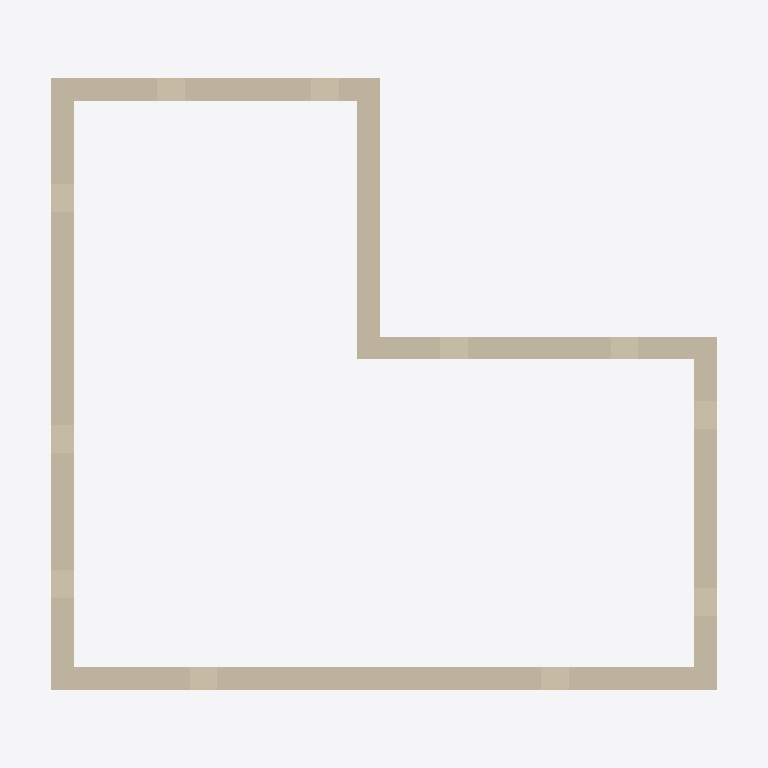
Plan cut of the same IFC building model at storey 'L2' (level 3.60 m, cut at 5.00 m), seen from above with north up, elements coloured by IFC class: 6 walls (beige). Cut surfaces are drawn darker.
Extent 15.4 m × 14.3 m × 11.5 m (x, y, z). Storeys (3): L1 at 0.00 m; L2 at 3.60 m; L3 at 8.00 m. Elements (14): 12 IfcWall, 1 IfcRoof, 1 IfcSlab.

HEADER;
FILE_DESCRIPTION(('ViewDefinition [CoordinationView]','RevitIdentifiers [ContentGUID: b1642838-58bb-4904-9b56-d53509006e67, VersionGUID: 5a8861ed-36b1-42c9-b62c-5c5d33ff73a3, NumberOfSaves: 1]','CoordinateReference [CoordinateBase: Project Base Point, ProjectSite: Default Site]'),'2;1');
FILE_NAME('site_w_building_further.ifc','2026-03-02T15:01:40+01:00',(''),(''),'ODA SDAI 24.12','Autodesk Revit 25.4.10.45 (ENU) - IFC 25.4.10.45','');
FILE_SCHEMA(('IFC4X3'));
ENDSEC;
DATA;
#32=IFCPROJECT('2nP2WuMBj919jMrJNs$v6N',#18,'Project Number',$,$,'Project Name','Project Status',(#22,#30),#2175);
#51=IFCSITE('2nP2WuMBj919jMrJNs$v6L',#18,'Default',$,$,#50,$,$,.ELEMENT.,(51,29,26,835021),(6,40,26,730537),0.0,$,$);
#37=IFCBUILDING('2nP2WuMBj919jMrJNs$v6M',#18,'Building Name',$,$,#35,$,'Building Name',.ELEMENT.,$,$,#36);
#40=IFCBUILDINGSTOREY('2JF4e6axWHqu3u0C1FZlmi',#18,'L1',$,'Level:8mm Head',#39,$,'L1',.ELEMENT.,0.0);
#44=IFCBUILDINGSTOREY('1ZGO8hrFCHqw0v0026FpFv',#18,'L2',$,'Level:8mm Head',#43,$,'L2',.ELEMENT.,3.6);
#48=IFCBUILDINGSTOREY('0_CsBuiy92afVWn1LwSrSE',#18,'L3',$,'Level:8mm Head',#47,$,'L3',.ELEMENT.,7.999999999999814);
#1421=IFCWALL('0_CsBuiy92afVWn1LwSs_1',#18,'Walls : Basic Wall : M_Exterior - Brick on CMU',$,'Basic Wall:M_Exterior - Brick on CMU',#1409,#1420,'1663607',.STANDARD.);
#1530=IFCWALL('0_CsBuiy92afVWn1LwSsyJ',#18,'Walls : Basic Wall : M_Exterior - Brick on CMU',$,'Basic Wall:M_Exterior - Brick on CMU',#1518,#1529,'1663717',.STANDARD.);
#1312=IFCWALL('0_CsBuiy92afVWn1LwSsm5',#18,'Walls : Basic Wall : M_Exterior - Brick on CMU',$,'Basic Wall:M_Exterior - Brick on CMU',#1300,#1311,'1663475',.STANDARD.);
#1059=IFCWALL('0_CsBuiy92afVWn1LwSsoi',#18,'Walls : Basic Wall : M_Exterior - Brick on CMU',$,'Basic Wall:M_Exterior - Brick on CMU',#1047,#1058,'1663322',.STANDARD.);
#1203=IFCWALL('0_CsBuiy92afVWn1LwSsmq',#18,'Walls : Basic Wall : M_Exterior - Brick on CMU',$,'Basic Wall:M_Exterior - Brick on CMU',#1191,#1202,'1663426',.STANDARD.);
#1171=IFCWALL('0_CsBuiy92afVWn1LwSsnZ',#18,'Walls : Basic Wall : M_Exterior - Brick on CMU',$,'Basic Wall:M_Exterior - Brick on CMU',#1159,#1170,'1663381',.STANDARD.);
ENDSEC;
